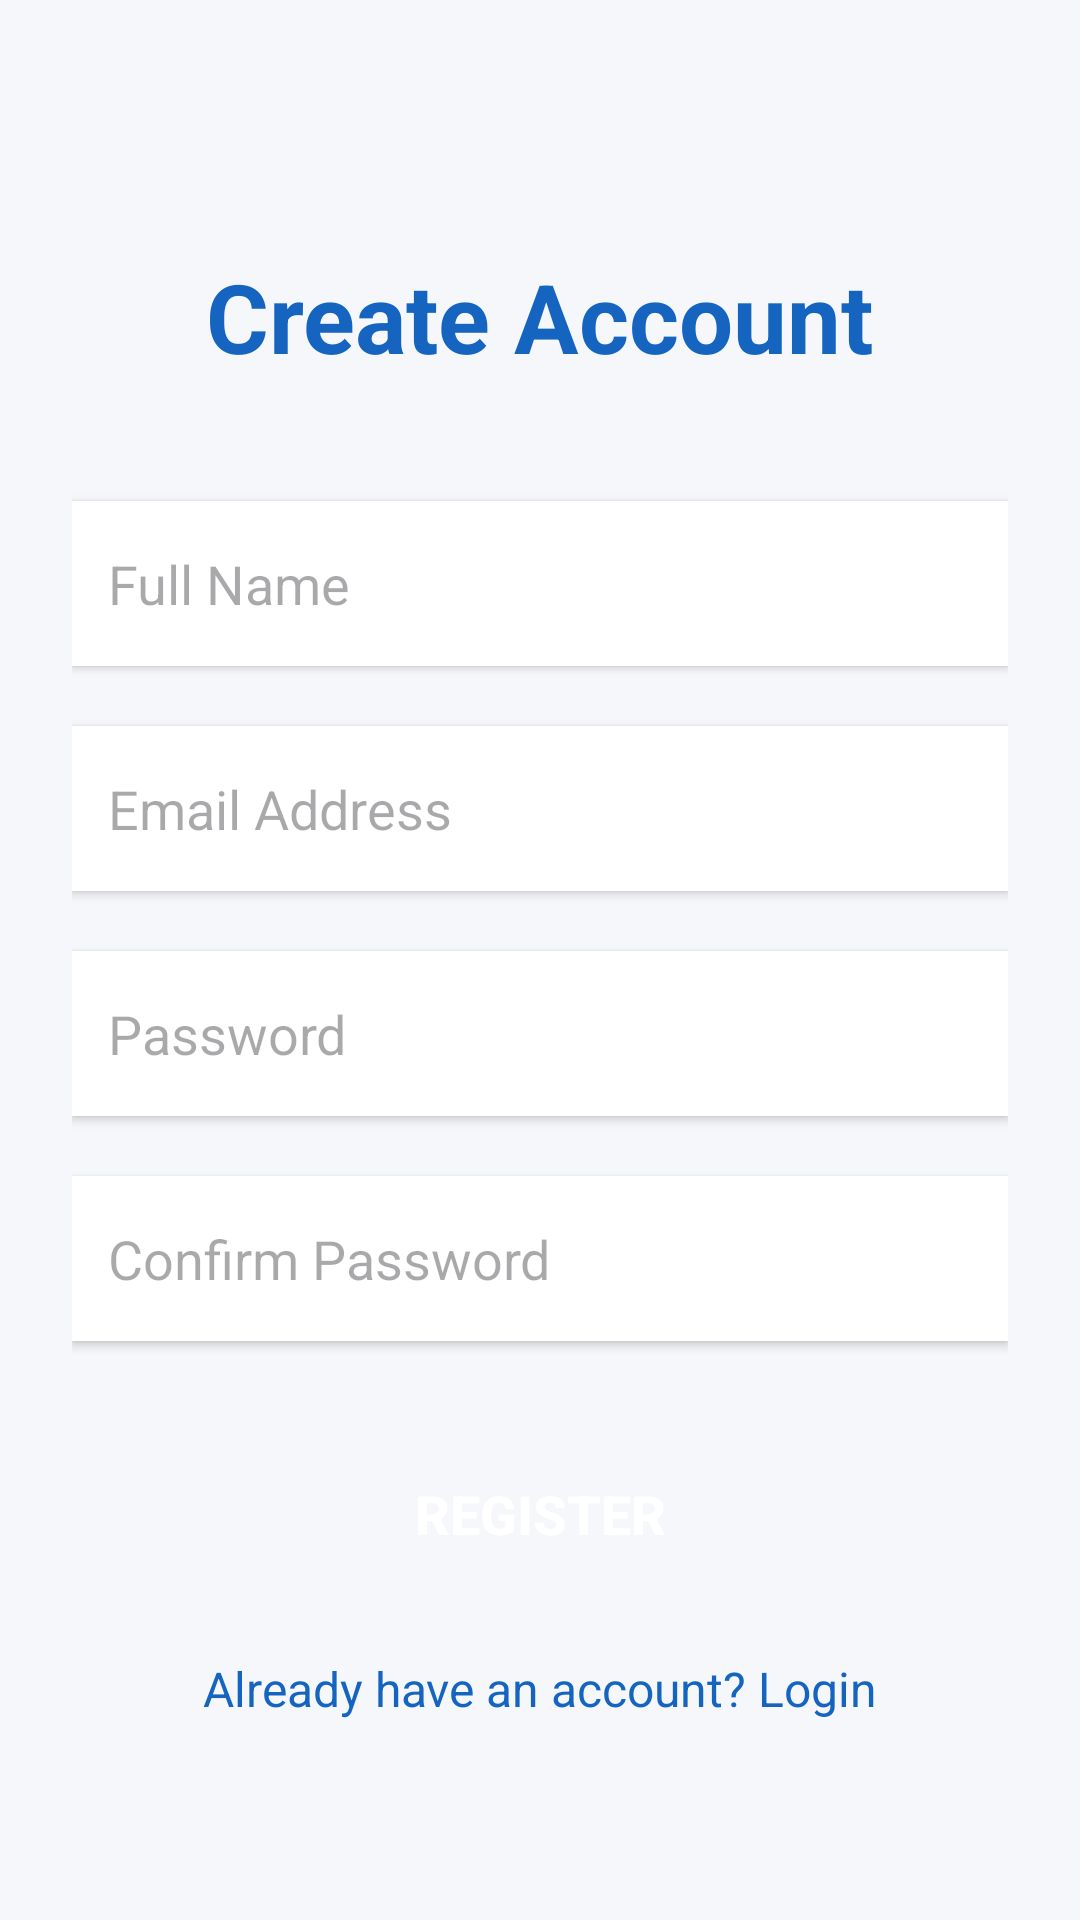

Produce the Android XML layout that renders to this screen, including the resource entries it uses.
<!-- AndroidManifest.xml: application theme Theme.AICareerGuidance -->
<!-- res/layout/activity_register.xml -->
<?xml version="1.0" encoding="utf-8"?>
<androidx.constraintlayout.widget.ConstraintLayout
    xmlns:android="http://schemas.android.com/apk/res/android"
    xmlns:app="http://schemas.android.com/apk/res-auto"
    android:layout_width="match_parent"
    android:layout_height="match_parent"
    android:background="@color/backgroundColor"
    android:padding="24dp">

    <TextView
        android:id="@+id/tvCreateAccount"
        android:layout_width="wrap_content"
        android:layout_height="wrap_content"
        android:text="Create Account"
        android:textSize="32sp"
        android:textStyle="bold"
        android:textColor="@color/primaryColor"
        app:layout_constraintTop_toTopOf="parent"
        app:layout_constraintStart_toStartOf="parent"
        app:layout_constraintEnd_toEndOf="parent"
        android:layout_marginTop="60dp"/>

    <EditText
        android:id="@+id/etName"
        android:layout_width="match_parent"
        android:layout_height="55dp"
        android:hint="Full Name"
        android:background="@android:color/white"
        android:padding="12dp"
        android:elevation="2dp"
        app:layout_constraintTop_toBottomOf="@id/tvCreateAccount"
        android:layout_marginTop="40dp"/>

    <EditText
        android:id="@+id/etEmail"
        android:layout_width="match_parent"
        android:layout_height="55dp"
        android:hint="Email Address"
        android:inputType="textEmailAddress"
        android:background="@android:color/white"
        android:padding="12dp"
        android:elevation="2dp"
        app:layout_constraintTop_toBottomOf="@id/etName"
        android:layout_marginTop="20dp"/>

    <EditText
        android:id="@+id/etPassword"
        android:layout_width="match_parent"
        android:layout_height="55dp"
        android:hint="Password"
        android:inputType="textPassword"
        android:background="@android:color/white"
        android:padding="12dp"
        android:elevation="2dp"
        app:layout_constraintTop_toBottomOf="@id/etEmail"
        android:layout_marginTop="20dp"/>

    <EditText
        android:id="@+id/etConfirmPassword"
        android:layout_width="match_parent"
        android:layout_height="55dp"
        android:hint="Confirm Password"
        android:inputType="textPassword"
        android:background="@android:color/white"
        android:padding="12dp"
        android:elevation="2dp"
        app:layout_constraintTop_toBottomOf="@id/etPassword"
        android:layout_marginTop="20dp"/>

    <Button
        android:id="@+id/btnRegister"
        android:layout_width="match_parent"
        android:layout_height="55dp"
        android:text="REGISTER"
        android:textColor="@color/white"
        android:textSize="18sp"
        android:textStyle="bold"
        android:background="@drawable/btn_rounded"
        app:backgroundTint="@null"
        app:layout_constraintTop_toBottomOf="@id/etConfirmPassword"
        android:layout_marginTop="30dp"/>

    <TextView
        android:id="@+id/tvLogin"
        android:layout_width="wrap_content"
        android:layout_height="wrap_content"
        android:text="Already have an account? Login"
        android:textColor="@color/primaryColor"
        android:textSize="16sp"
        app:layout_constraintTop_toBottomOf="@id/btnRegister"
        app:layout_constraintStart_toStartOf="parent"
        app:layout_constraintEnd_toEndOf="parent"
        android:layout_marginTop="20dp"/>

</androidx.constraintlayout.widget.ConstraintLayout>
<!-- resources referenced by this layout -->
<resources>
  <color name="backgroundColor">#F5F7FA</color>
  <color name="primaryColor">#1565C0</color>
  <color name="white">#FFFFFFFF</color>
  <style name="Theme.AICareerGuidance" parent="Base.Theme.AICareerGuidance" />
  <style name="Base.Theme.AICareerGuidance" parent="Theme.Material3.DayNight.NoActionBar">
          
          
      </style>
</resources>
